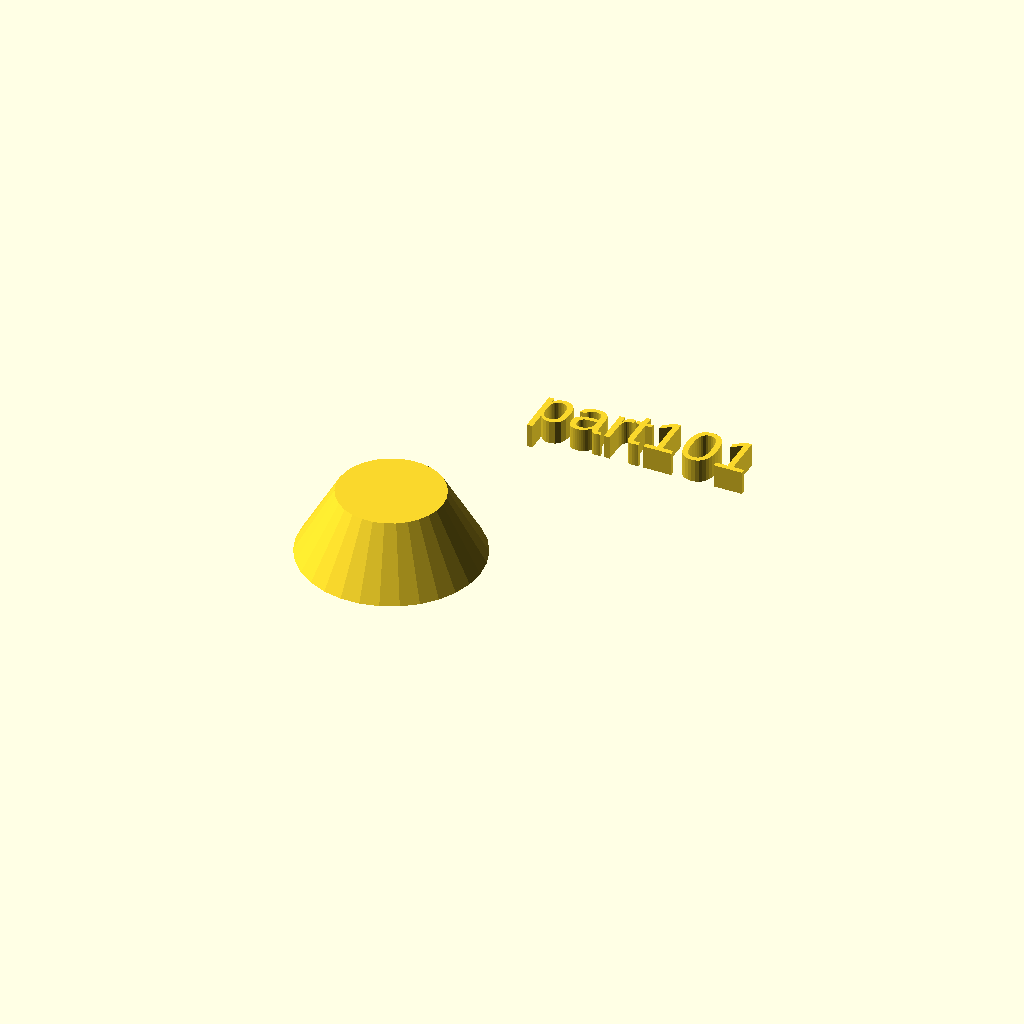
Cell 1 — every parameter at its default value.
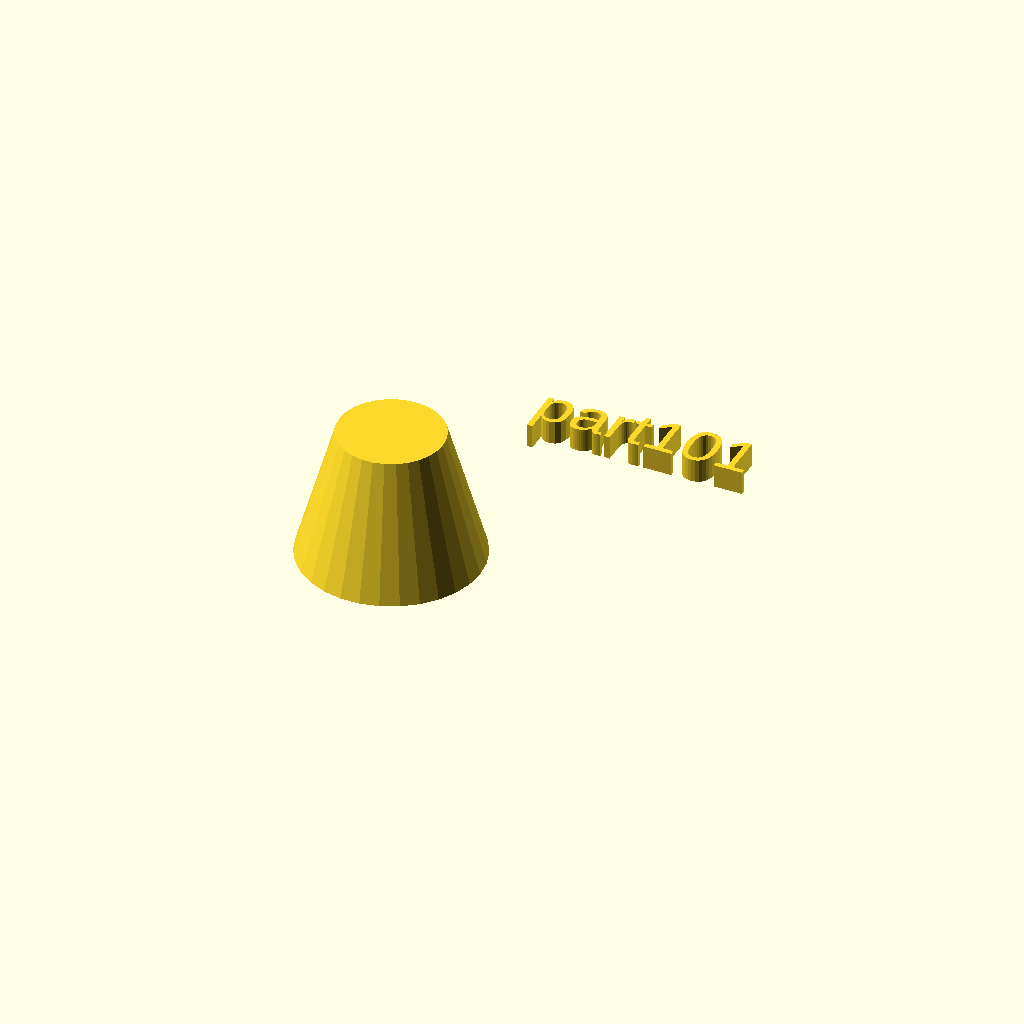
Cell 2 — h set to 28, the other parameters unchanged.
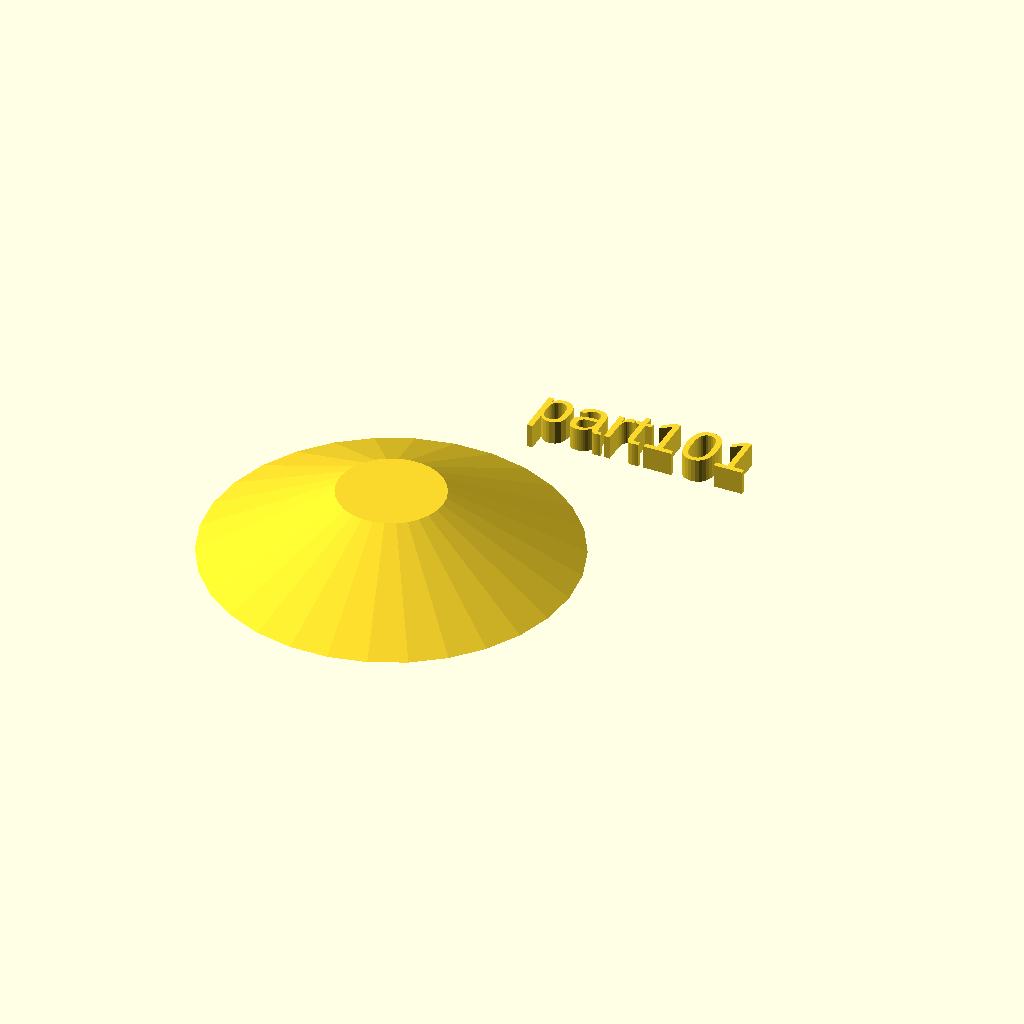
Cell 3: r1 = 38 (everything else at default).
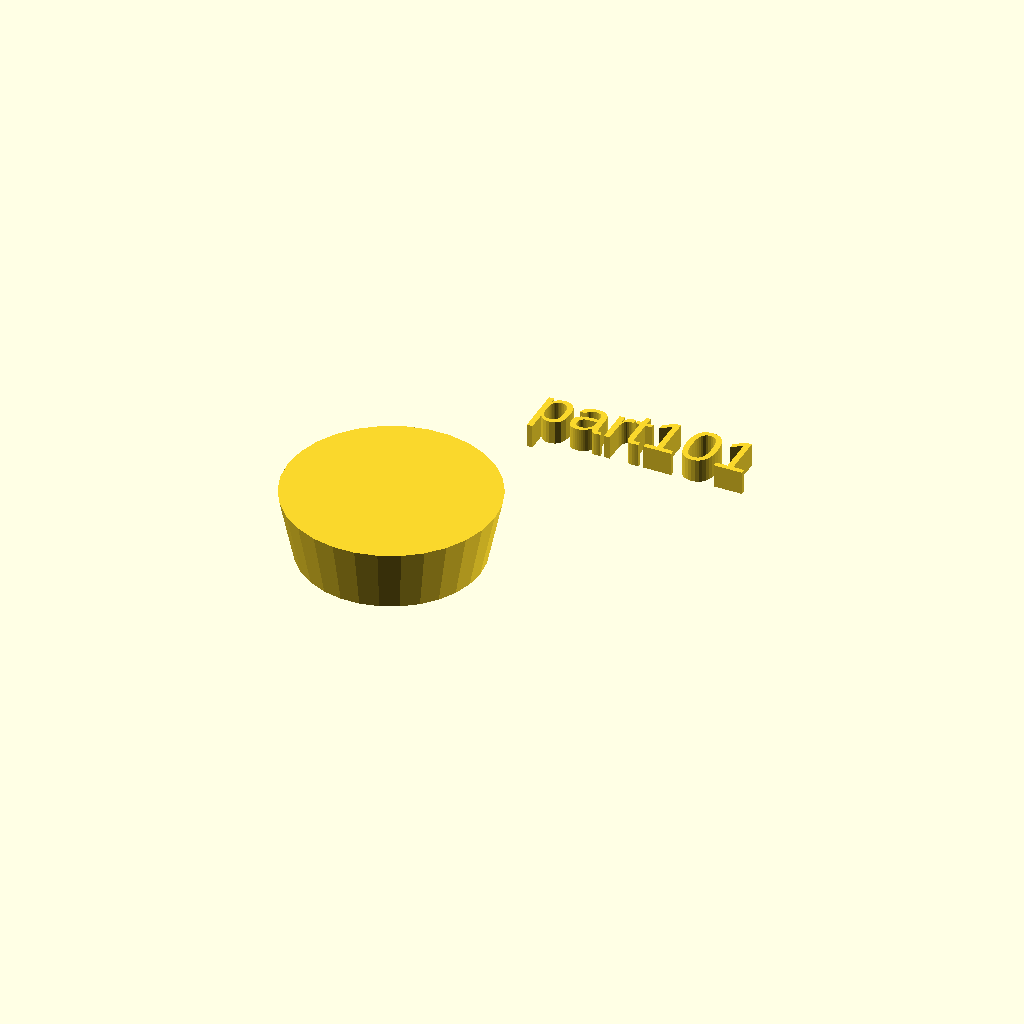
Cell 4: r2 = 22 (everything else at default).
All cells are drawn from one camera (rotation 55°, 0°, 25°, orthographic, colour scheme Cornfield), so only the parameter changes between them.
OpenSCAD source file docs/local_scad/part101.scad:
//[CUSTOMIZATION]
// Height
h=14;
// Radius 1
r1=19;
// Radius 2
r2=11;
// Message
txt="part101";
module __END_CUSTOMIZATIONS () { }
cylinder(h,r1,r2);
translate([20,20,20]) { linear_extrude(5) text(txt, font="Liberation Sans"); }
Customizer parameters (derived from the source; name, type, default, range or options):
h: number, default 14
r1: number, default 19
r2: number, default 11
txt: string, default "part101"
